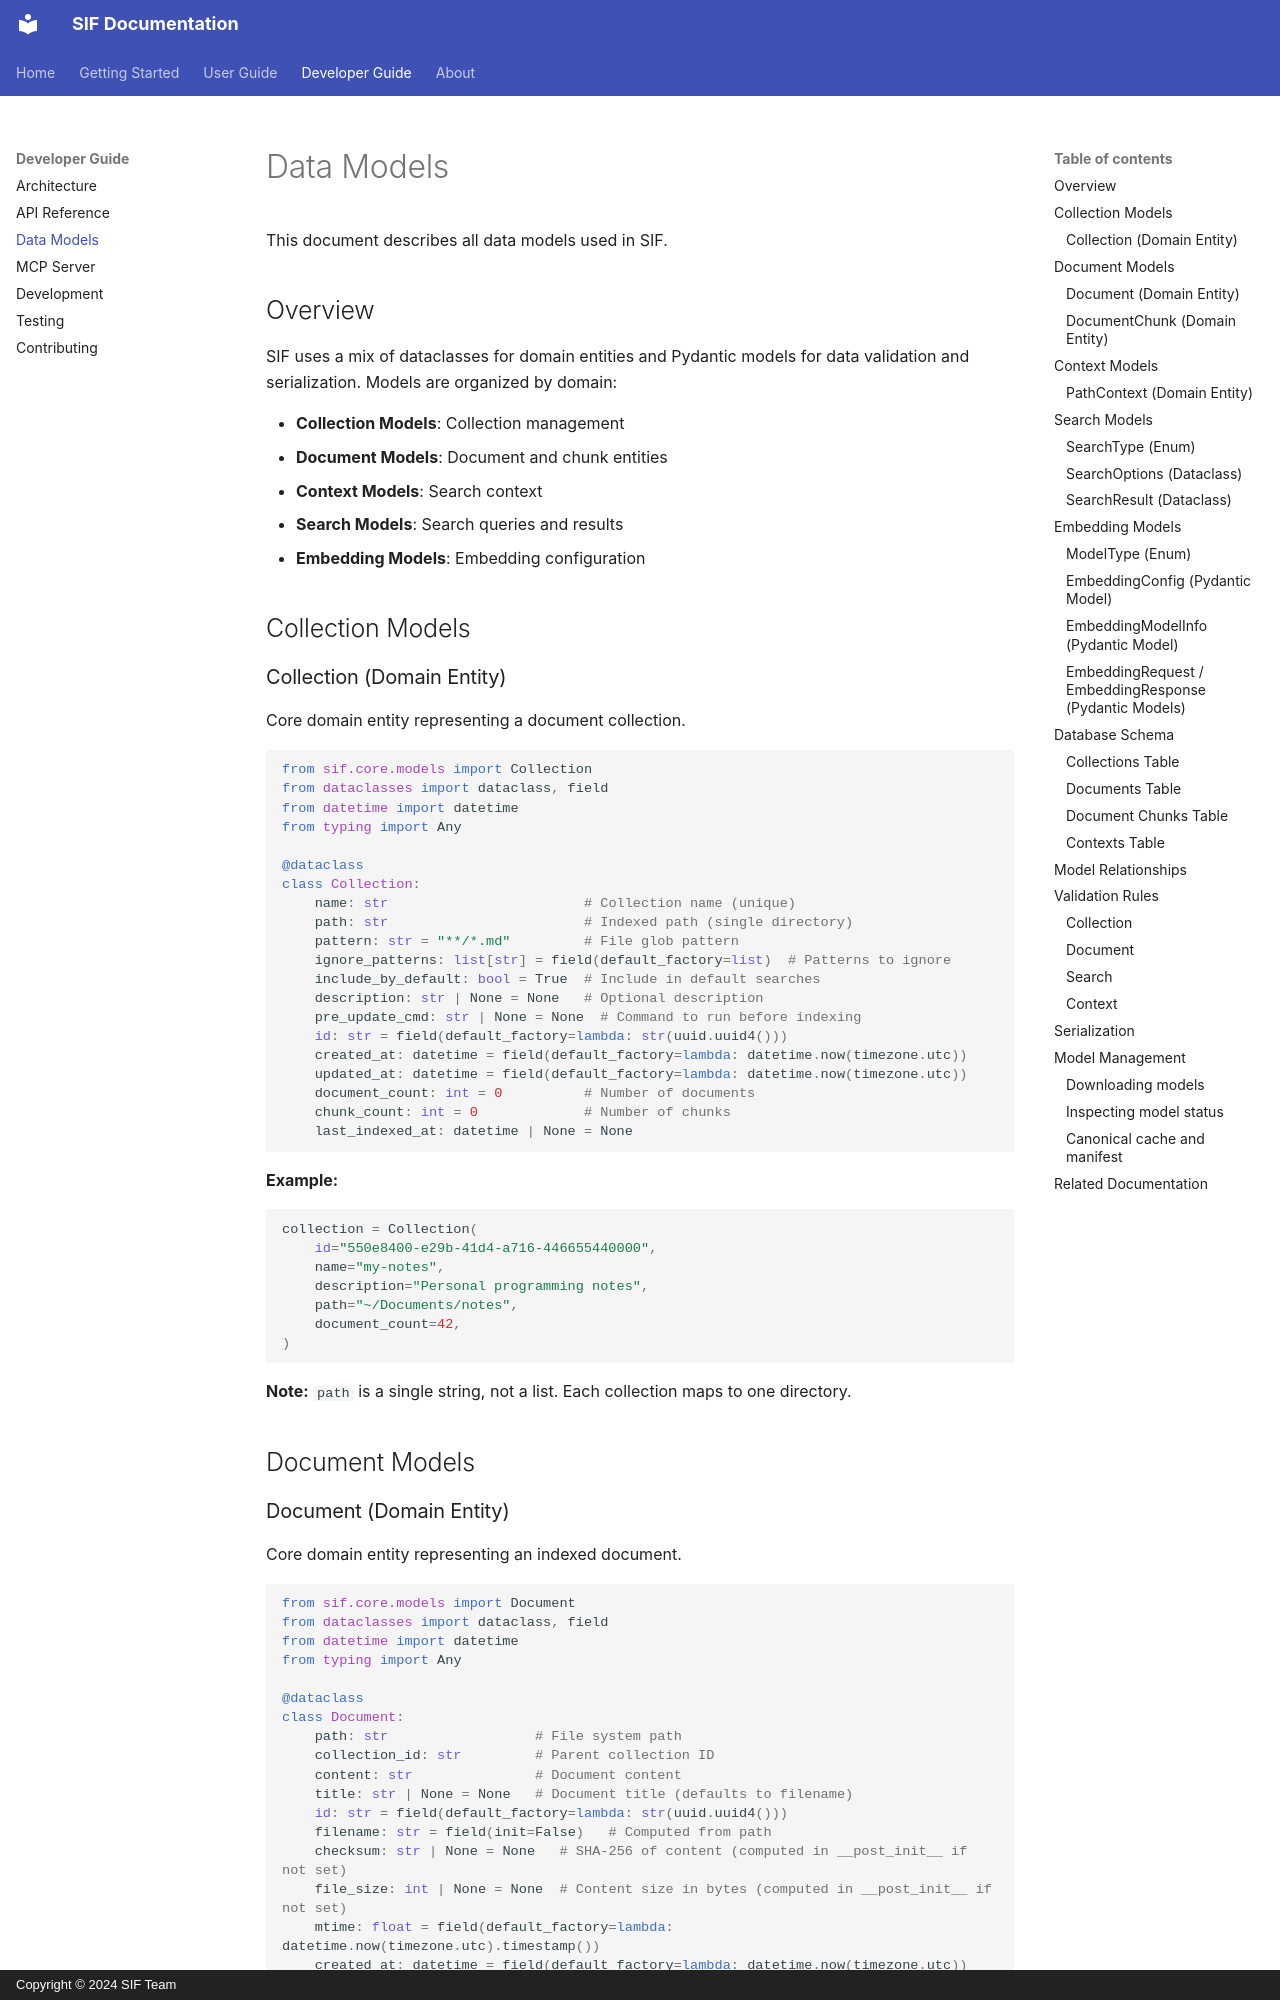

repository: zhangtaolab/SIF · page: models/index.html · generator: mkdocs · copyright: Copyright © 2024 SIF Team

# Data Models

This document describes all data models used in SIF.

## Overview

SIF uses a mix of dataclasses for domain entities and Pydantic models for data validation and serialization. Models are organized by domain:

- **Collection Models**: Collection management
- **Document Models**: Document and chunk entities
- **Context Models**: Search context
- **Search Models**: Search queries and results
- **Embedding Models**: Embedding configuration

## Collection Models

### Collection (Domain Entity)

Core domain entity representing a document collection.

```python
from sif.core.models import Collection
from dataclasses import dataclass, field
from datetime import datetime
from typing import Any

@dataclass
class Collection:
    name: str                        # Collection name (unique)
    path: str                        # Indexed path (single directory)
    pattern: str = "**/*.md"         # File glob pattern
    ignore_patterns: list[str] = field(default_factory=list)  # Patterns to ignore
    include_by_default: bool = True  # Include in default searches
    description: str | None = None   # Optional description
    pre_update_cmd: str | None = None  # Command to run before indexing
    id: str = field(default_factory=lambda: str(uuid.uuid4()))
    created_at: datetime = field(default_factory=lambda: datetime.now(timezone.utc))
    updated_at: datetime = field(default_factory=lambda: datetime.now(timezone.utc))
    document_count: int = 0          # Number of documents
    chunk_count: int = 0             # Number of chunks
    last_indexed_at: datetime | None = None
```

**Example:**
```python
collection = Collection(
    id="550e8400-e29b-41d4-a716-446655440000",
    name="my-notes",
    description="Personal programming notes",
    path="~/Documents/notes",
    document_count=42,
)
```

**Note:** `path` is a single string, not a list. Each collection maps to one directory.

## Document Models
